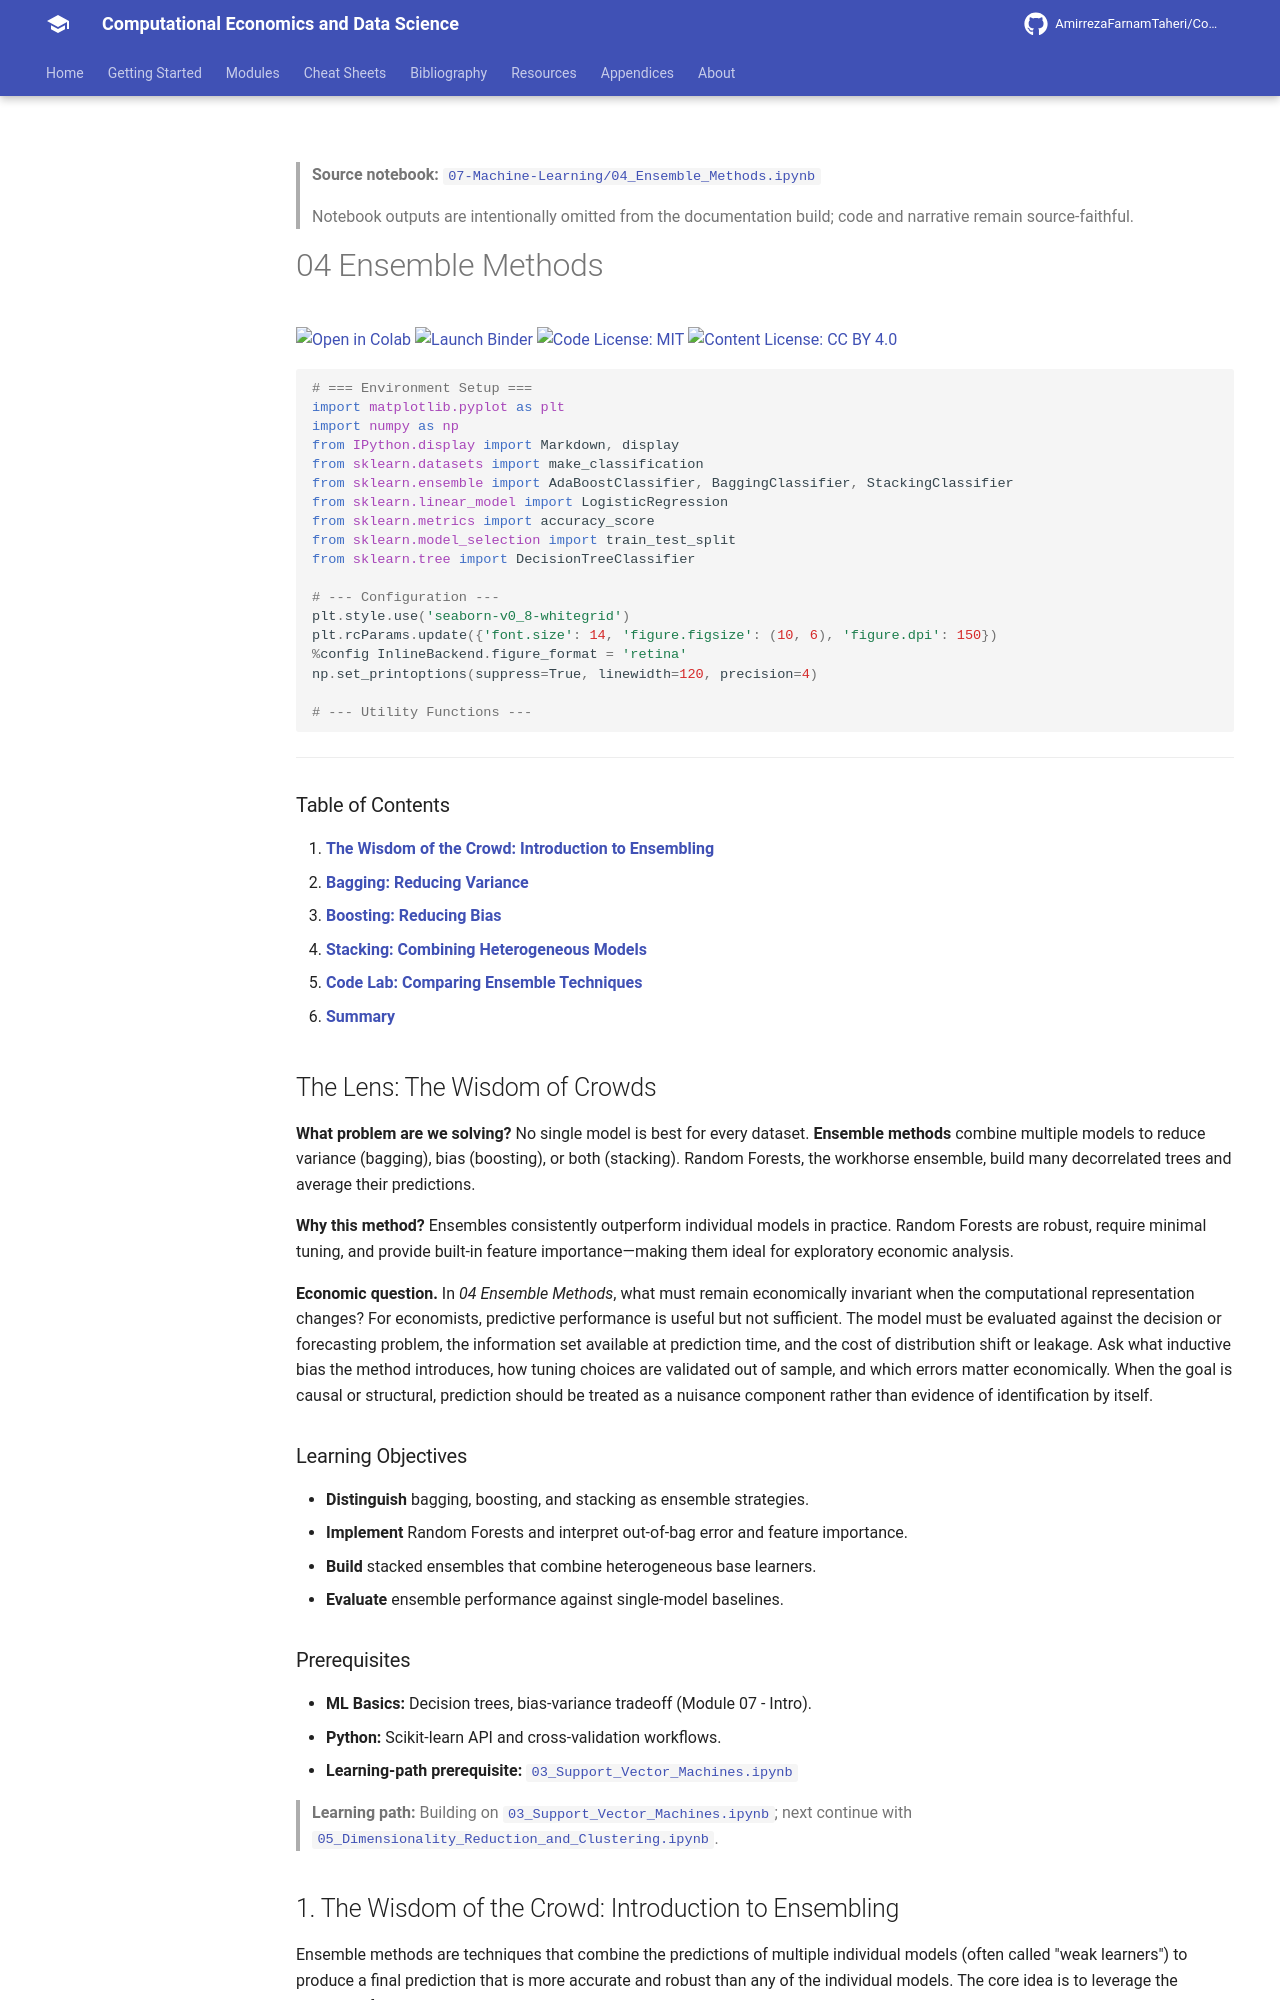

repository: AmirrezaFarnamTaheri/Computational-Economics-and-Data-Science · page: notebooks/07-Machine-Learning/04_Ensemble_Methods/index.html · generator: mkdocs

<!-- AUTO-GENERATED by scripts/notebooks_to_docs.py; edit the notebook source instead. -->

> **Source notebook:** [`07-Machine-Learning/04_Ensemble_Methods.ipynb`](https://github.com/AmirrezaFarnamTaheri/Computational-Economics-and-Data-Science/blob/main/07-Machine-Learning/04_Ensemble_Methods.ipynb)

> Notebook outputs are intentionally omitted from the documentation build; code and narrative remain source-faithful.

# 04 Ensemble Methods

[![Open in Colab](https://colab.research.google.com/assets/colab-badge.svg)](https://colab.research.google.com/github/AmirrezaFarnamTaheri/Computational-Economics-and-Data-Science/blob/main/07-Machine-Learning/04_Ensemble_Methods.ipynb) [![Launch Binder](https://mybinder.org/badge_logo.svg)](https://mybinder.org/v2/gh/AmirrezaFarnamTaheri/Computational-Economics-and-Data-Science/main?filepath=07-Machine-Learning/04_Ensemble_Methods.ipynb) [![Code License: MIT](https://img.shields.io/badge/Code%20License-MIT-yellow.svg)](https://raw.githubusercontent.com/AmirrezaFarnamTaheri/Computational-Economics-and-Data-Science/main/LICENSE) [![Content License: CC BY 4.0](https://img.shields.io/badge/Content%20License-CC%20BY%204.0-blue.svg)](https://creativecommons.org/licenses/by/4.0/)

```python
# === Environment Setup ===
import matplotlib.pyplot as plt
import numpy as np
from IPython.display import Markdown, display
from sklearn.datasets import make_classification
from sklearn.ensemble import AdaBoostClassifier, BaggingClassifier, StackingClassifier
from sklearn.linear_model import LogisticRegression
from sklearn.metrics import accuracy_score
from sklearn.model_selection import train_test_split
from sklearn.tree import DecisionTreeClassifier

# --- Configuration ---
plt.style.use('seaborn-v0_8-whitegrid')
plt.rcParams.update({'font.size': 14, 'figure.figsize': (10, 6), 'figure.dpi': 150})
%config InlineBackend.figure_format = 'retina'
np.set_printoptions(suppress=True, linewidth=120, precision=4)

# --- Utility Functions ---
```

---

### Table of Contents

1.  [**The Wisdom of the Crowd: Introduction to Ensembling**](#1-the-wisdom-of-the-crowd-introduction-to-ensembling)
2.  [**Bagging: Reducing Variance**](#2-bagging-reducing-variance)
3.  [**Boosting: Reducing Bias**](#3-boosting-reducing-bias)
4.  [**Stacking: Combining Heterogeneous Models**](#4-stacking-combining-heterogeneous-models)
5.  [**Code Lab: Comparing Ensemble Techniques**](#5-code-lab-comparing-ensemble-techniques)
6.  [**Summary**](#6-summary)

## The Lens: The Wisdom of Crowds
**What problem are we solving?**
No single model is best for every dataset. **Ensemble methods** combine multiple models to reduce variance (bagging), bias (boosting), or both (stacking). Random Forests, the workhorse ensemble, build many decorrelated trees and average their predictions.

**Why this method?**
Ensembles consistently outperform individual models in practice. Random Forests are robust, require minimal tuning, and provide built-in feature importance—making them ideal for exploratory economic analysis.



**Economic question.** In *04 Ensemble Methods*, what must remain economically invariant when the computational representation changes? For economists, predictive performance is useful but not sufficient. The model must be evaluated against the decision or forecasting problem, the information set available at prediction time, and the cost of distribution shift or leakage. Ask what inductive bias the method introduces, how tuning choices are validated out of sample, and which errors matter economically. When the goal is causal or structural, prediction should be treated as a nuisance component rather than evidence of identification by itself.

### Learning Objectives
* **Distinguish** bagging, boosting, and stacking as ensemble strategies.
* **Implement** Random Forests and interpret out-of-bag error and feature importance.
* **Build** stacked ensembles that combine heterogeneous base learners.
* **Evaluate** ensemble performance against single-model baselines.

### Prerequisites
* **ML Basics:** Decision trees, bias-variance tradeoff (Module 07 - Intro).
* **Python:** Scikit-learn API and cross-validation workflows.
* **Learning-path prerequisite:** [`03_Support_Vector_Machines.ipynb`](https://github.com/AmirrezaFarnamTaheri/Computational-Economics-and-Data-Science/blob/main/07-Machine-Learning/03_Support_Vector_Machines.ipynb)

> **Learning path:** Building on [`03_Support_Vector_Machines.ipynb`](https://github.com/AmirrezaFarnamTaheri/Computational-Economics-and-Data-Science/blob/main/07-Machine-Learning/03_Support_Vector_Machines.ipynb); next continue with [`05_Dimensionality_Reduction_and_Clustering.ipynb`](https://github.com/AmirrezaFarnamTaheri/Computational-Economics-and-Data-Science/blob/main/07-Machine-Learning/05_Dimensionality_Reduction_and_Clustering.ipynb).

<a id='intro'></a>
